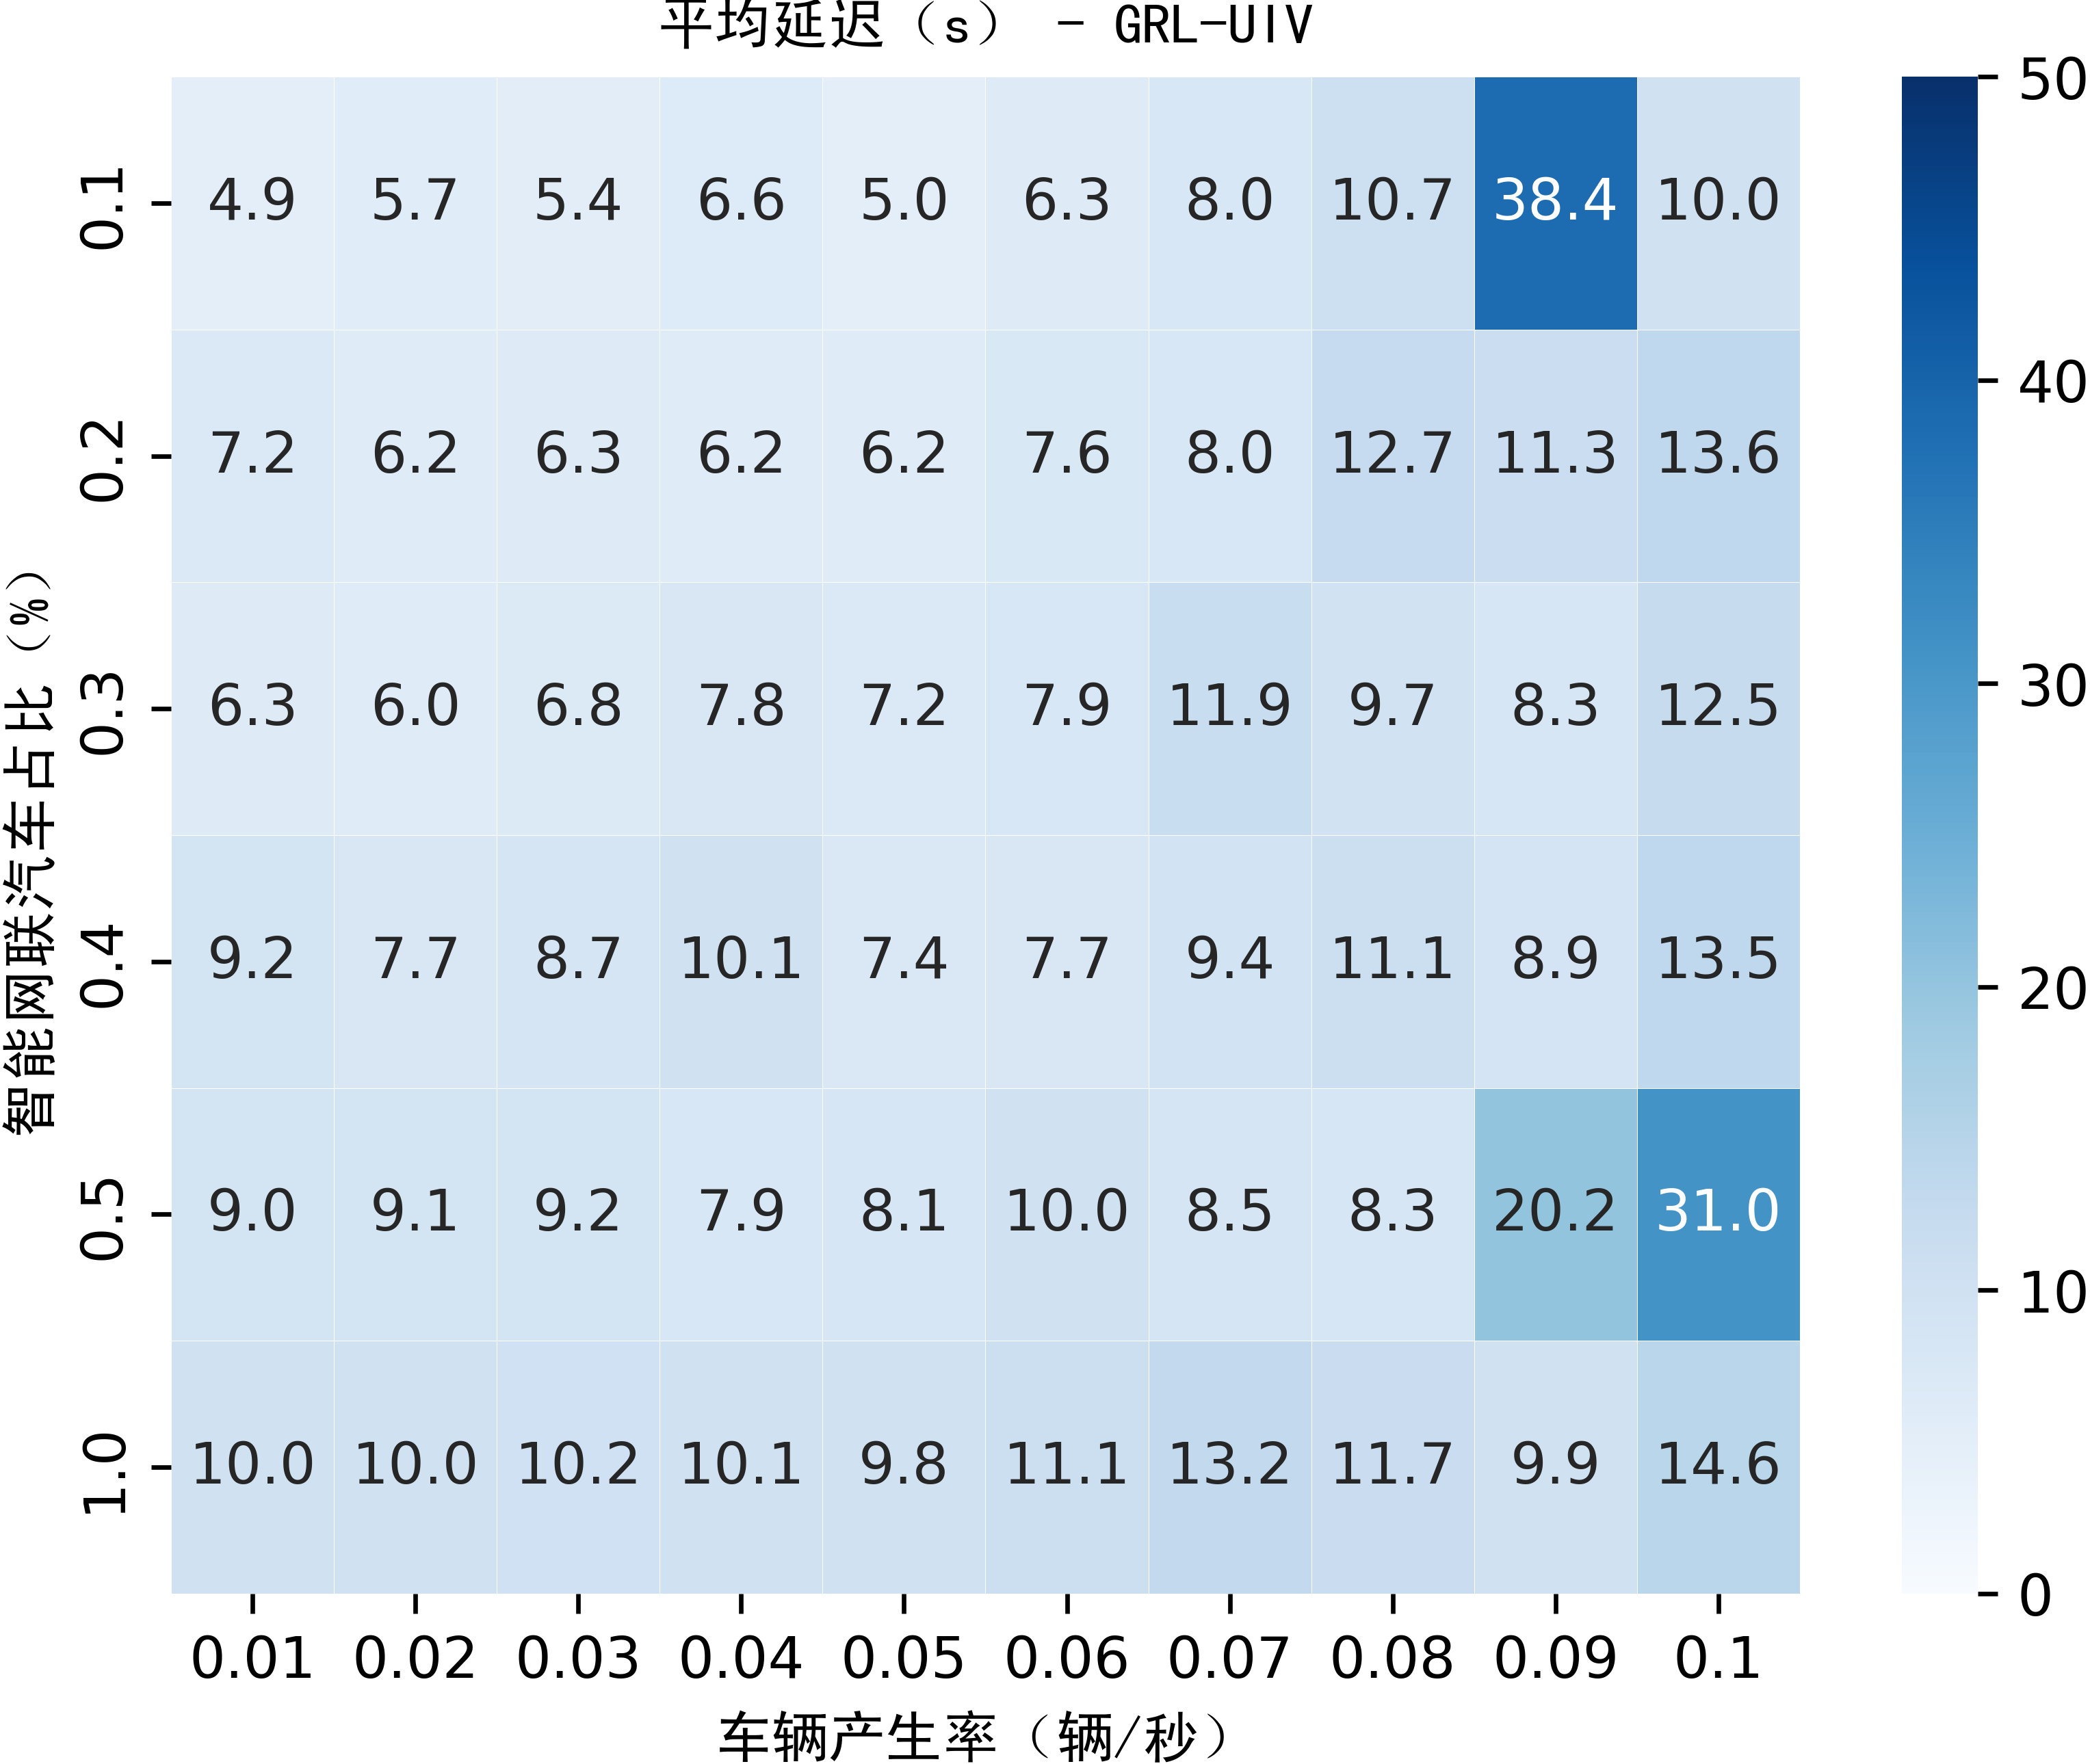

Data behind this chart, as committed beside it:
16.914068600956707, 19.18049369723957, 18.262956652219525, 21.155181454768094, 21.034292273660768, 21.990939899322896
17.75, 18.16, 18.01, 19.67, 21.11, 22.04
17.39, 18.31, 18.79, 20.7, 21.17, 22.24
18.56, 18.16, 19.78, 22.09, 19.88, 22.09
17.01, 18.21, 19.22, 19.42, 20.09, 21.8
18.3, 19.55, 19.94, 19.72, 22, 23.06
19.97, 19.95, 23.86, 21.44, 20.49, 25.16
22.7, 24.69, 21.74, 23.06, 20.26, 23.67
50.41, 23.27, 20.29, 20.9, 32.2, 21.94
21.98, 25.62, 24.48, 25.48, 42.96, 26.55
